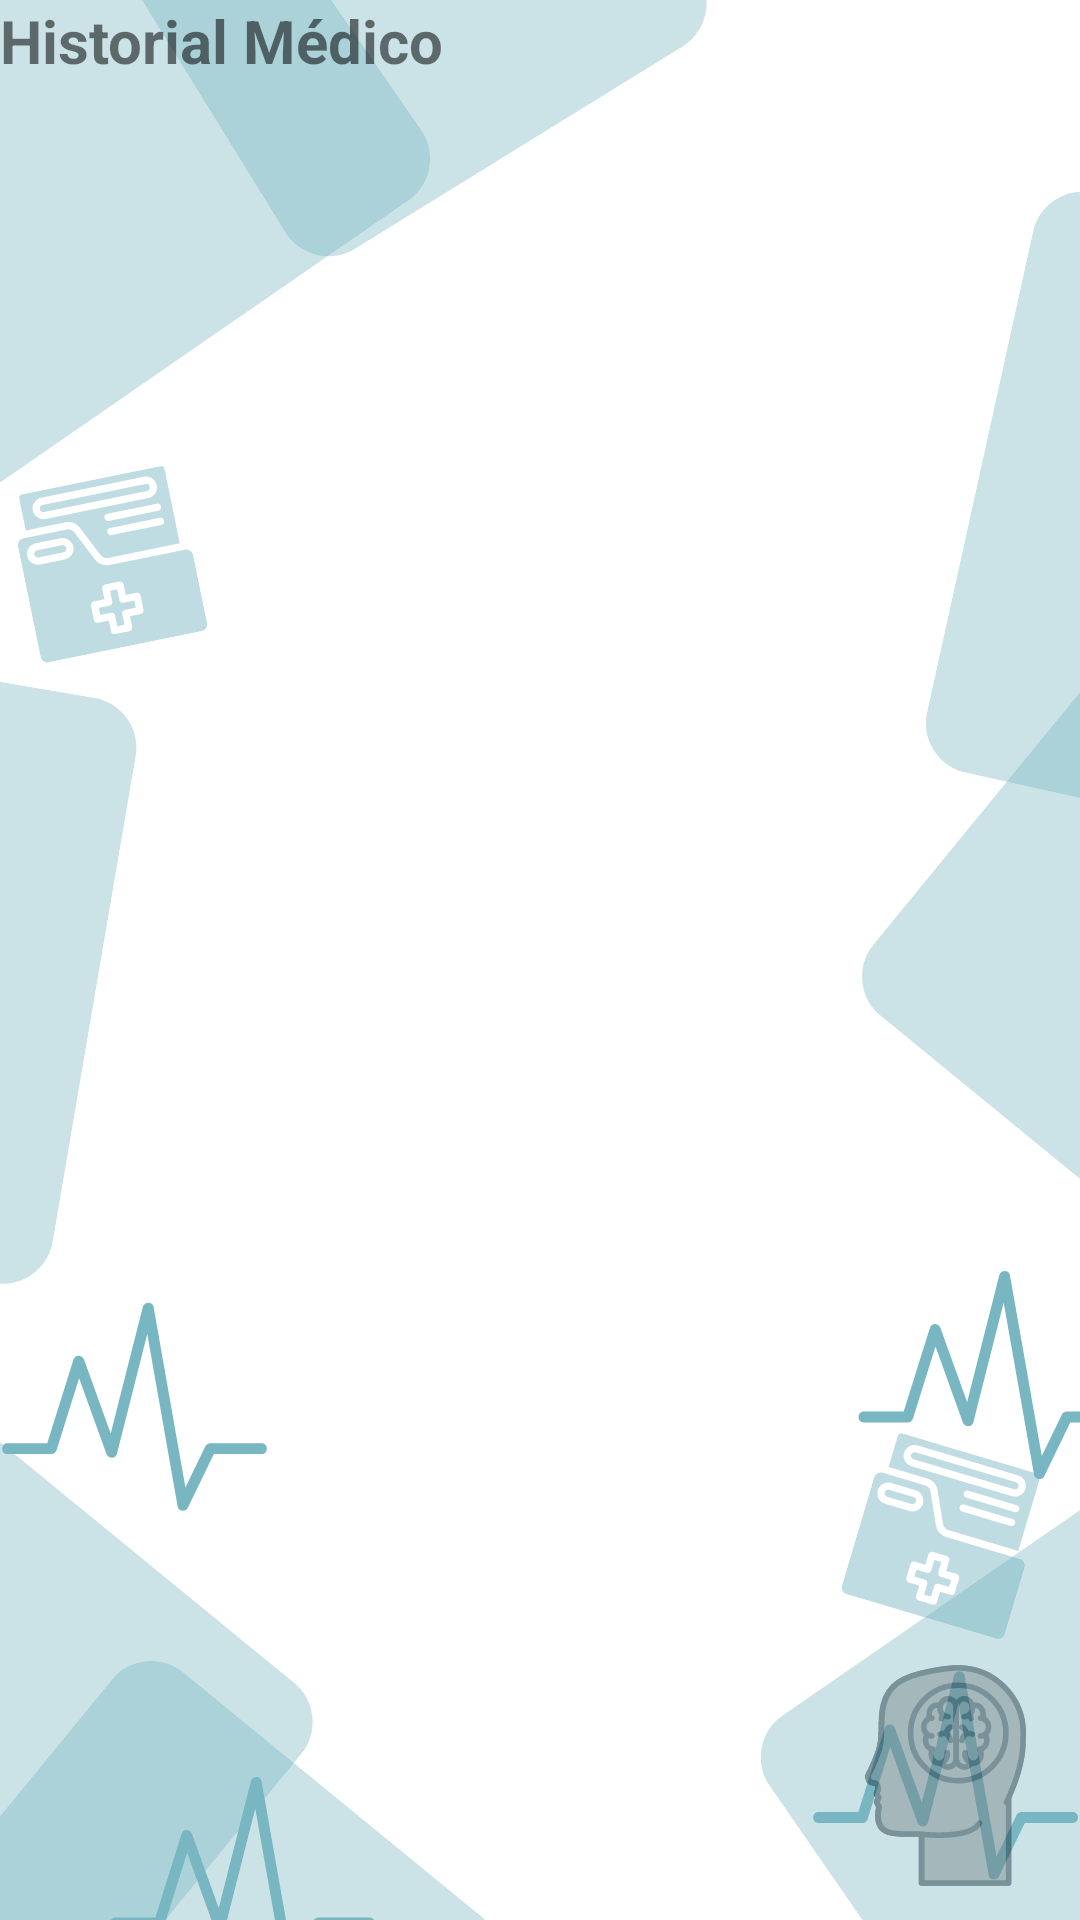

The Android layout XML behind this screen, and the referenced resources:
<!-- AndroidManifest.xml: application theme Theme.ProyectFormativo_EmelyBenitez -->
<!-- res/layout/fragment_dashboard.xml -->
<?xml version="1.0" encoding="utf-8"?>
<androidx.constraintlayout.widget.ConstraintLayout xmlns:android="http://schemas.android.com/apk/res/android"
    xmlns:app="http://schemas.android.com/apk/res-auto"
    xmlns:tools="http://schemas.android.com/tools"
    android:layout_width="match_parent"
    android:layout_height="match_parent"
    android:background="@drawable/paciente__1_"
    tools:context=".ui.dashboard.DashboardFragment">

    <TextView
        android:id="@+id/textView"
        android:layout_width="149dp"
        android:layout_height="37dp"
        android:text="Historial Médico"
        android:textSize="20sp"
        android:textStyle="bold"
        tools:layout_editor_absoluteX="131dp"
        tools:layout_editor_absoluteY="71dp" />

    <androidx.recyclerview.widget.RecyclerView
        android:id="@+id/rcvPacientes"
        android:layout_width="411dp"
        android:layout_height="518dp"
        app:layout_constraintBottom_toBottomOf="parent"
        app:layout_constraintEnd_toEndOf="parent"
        app:layout_constraintHorizontal_bias="1.0"
        app:layout_constraintStart_toStartOf="parent"
        app:layout_constraintTop_toBottomOf="@+id/textView"
        app:layout_constraintVertical_bias="0.761" />
</androidx.constraintlayout.widget.ConstraintLayout>
<!-- resources referenced by this layout -->
<resources>
  <!-- drawable paciente__1_: png bitmap (drawable, 103516 bytes) -->
  <style name="Theme.ProyectFormativo_EmelyBenitez" parent="Theme.MaterialComponents.DayNight.DarkActionBar">
          
          <item name="colorPrimary">@color/purple_500</item>
          <item name="colorPrimaryVariant">@color/purple_700</item>
          <item name="colorOnPrimary">@color/white</item>
          
          <item name="colorSecondary">@color/teal_200</item>
          <item name="colorSecondaryVariant">@color/teal_700</item>
          <item name="colorOnSecondary">@color/black</item>
          
          <item name="android:statusBarColor">?attr/colorPrimaryVariant</item>
          
      </style>
  <!-- not gathered from this repository: default colours our renderer supplied (Android Studio template values) -->
  <color name="purple_500">#FF6200EE</color>
  <color name="purple_700">#FF3700B3</color>
  <color name="teal_200">#FF03DAC5</color>
  <color name="teal_700">#FF018786</color>
  <color name="black">#FF000000</color>
  <color name="white">#FFFFFFFF</color>
</resources>
